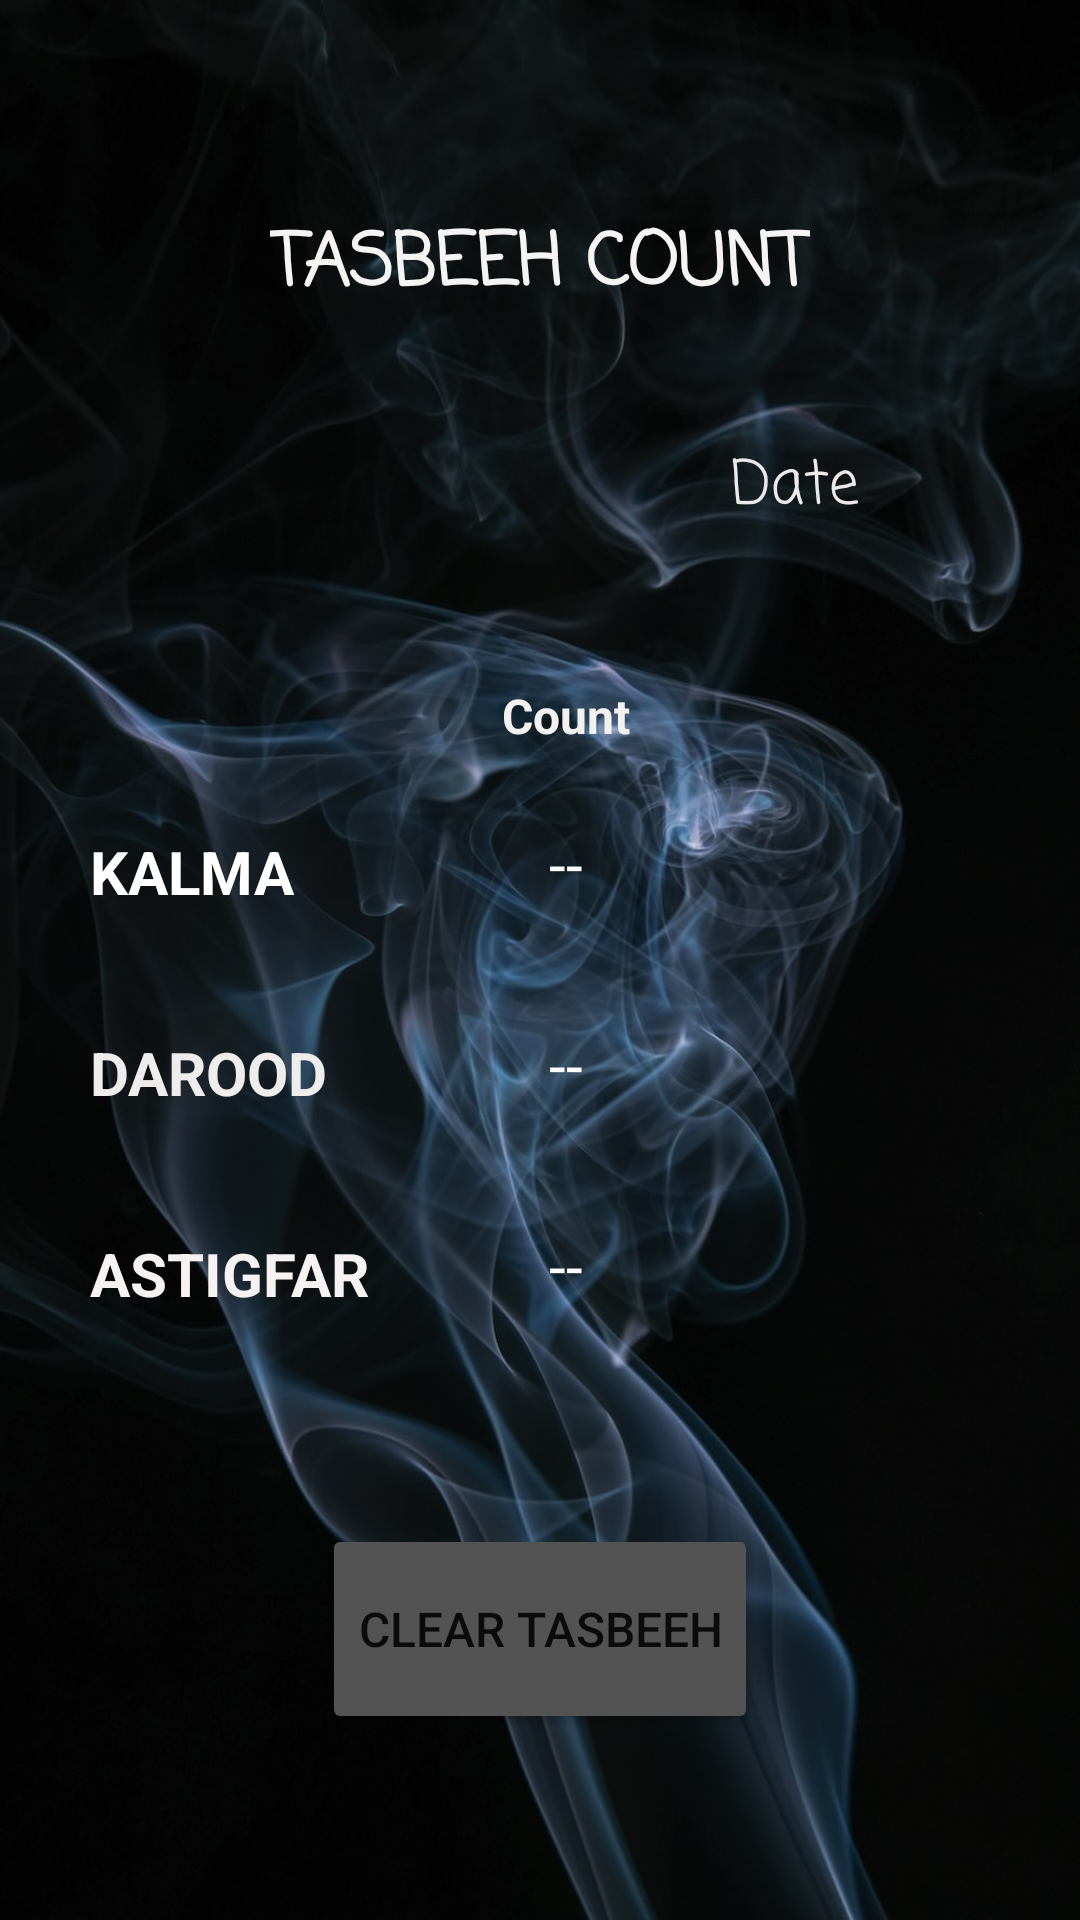

The Android layout XML behind this screen, and the referenced resources:
<!-- AndroidManifest.xml: application theme Theme.TasbeehCountere -->
<!-- res/layout/activity_get_count.xml -->
<?xml version="1.0" encoding="utf-8"?>
<androidx.constraintlayout.widget.ConstraintLayout xmlns:android="http://schemas.android.com/apk/res/android"
    xmlns:app="http://schemas.android.com/apk/res-auto"
    xmlns:tools="http://schemas.android.com/tools"
    android:layout_width="match_parent"
    android:layout_height="match_parent"
    tools:context=".GetCount"
    android:background="@drawable/background1">

    <TextView
        android:id="@+id/textView"
        android:layout_width="wrap_content"
        android:layout_height="wrap_content"
        android:layout_marginTop="70dp"
        android:fontFamily="casual"
        android:text="TASBEEH COUNT"
        android:textColor="#F6F3F3"
        android:textSize="24sp"
        android:textStyle="bold"
        app:layout_constraintEnd_toEndOf="parent"
        app:layout_constraintStart_toStartOf="parent"
        app:layout_constraintTop_toTopOf="parent" />

    <TextView
        android:id="@+id/Date"
        android:layout_width="wrap_content"
        android:layout_height="wrap_content"
        android:layout_marginStart="170dp"
        android:layout_marginTop="40dp"
        android:fontFamily="casual"
        android:text="Date"
        android:textAlignment="center"
        android:textColor="#EFEAEA"
        android:textSize="20sp"
        app:layout_constraintEnd_toEndOf="parent"
        app:layout_constraintStart_toStartOf="parent"
        app:layout_constraintTop_toBottomOf="@+id/textView" />

    <TextView
        android:id="@+id/textView2"
        android:layout_width="wrap_content"
        android:layout_height="wrap_content"
        android:layout_marginStart="30dp"
        android:layout_marginTop="170dp"
        android:text="KALMA"
        android:textColor="#FFFFFF"
        android:textSize="20sp"
        android:textStyle="bold"
        app:layout_constraintStart_toStartOf="parent"
        app:layout_constraintTop_toBottomOf="@+id/textView" />

    <TextView
        android:id="@+id/textView3"
        android:layout_width="wrap_content"
        android:layout_height="wrap_content"
        android:layout_marginTop="40dp"
        android:text="DAROOD"
        android:textColor="#EFECEC"
        android:textSize="20sp"
        android:textStyle="bold"
        app:layout_constraintStart_toStartOf="@+id/textView2"
        app:layout_constraintTop_toBottomOf="@+id/textView2" />

    <TextView
        android:id="@+id/textView4"
        android:layout_width="wrap_content"
        android:layout_height="wrap_content"
        android:layout_marginTop="40dp"
        android:text="ASTIGFAR"
        android:textColor="#F6F2F2"
        android:textSize="20sp"
        android:textStyle="bold"
        app:layout_constraintStart_toStartOf="@+id/textView3"
        app:layout_constraintTop_toBottomOf="@+id/textView3" />

    <Button
        android:id="@+id/ClearTasbeehCount"
        android:layout_width="wrap_content"
        android:layout_height="70dp"
        android:layout_marginTop="70dp"
        android:backgroundTint="#535353"
        android:text="Clear Tasbeeh"
        android:textSize="16sp"
        app:layout_constraintEnd_toEndOf="parent"
        app:layout_constraintStart_toStartOf="parent"
        app:layout_constraintTop_toBottomOf="@+id/textView4" />


    <TextView
        android:id="@+id/textView6"
        android:layout_width="wrap_content"
        android:layout_height="wrap_content"
        android:layout_marginTop="50dp"
        android:layout_marginEnd="150dp"
        android:text="Count"
        android:textColor="#F3F0F0"
        android:textSize="16sp"
        android:textStyle="bold"
        app:layout_constraintEnd_toEndOf="parent"
        app:layout_constraintTop_toBottomOf="@+id/Date" />

    <TextView
        android:id="@+id/kalmaView"
        android:layout_width="wrap_content"
        android:layout_height="wrap_content"
        android:layout_marginTop="25dp"
        android:text="--"
        android:textColor="#FFFCFC"
        android:textSize="20sp"
        app:layout_constraintEnd_toEndOf="@+id/textView6"
        app:layout_constraintStart_toStartOf="@+id/textView6"
        app:layout_constraintTop_toBottomOf="@+id/textView6" />

    <TextView
        android:id="@+id/darudView"
        android:layout_width="wrap_content"
        android:layout_height="wrap_content"
        android:layout_marginTop="40dp"
        android:text="--"
        android:textColor="#FFFCFC"
        android:textSize="20sp"
        app:layout_constraintEnd_toEndOf="@+id/kalmaView"
        app:layout_constraintStart_toStartOf="@+id/kalmaView"
        app:layout_constraintTop_toBottomOf="@+id/kalmaView" />

    <TextView
        android:id="@+id/astigfarView"
        android:layout_width="wrap_content"
        android:layout_height="wrap_content"
        android:layout_marginTop="40dp"
        android:text="--"
        android:textColor="#FFFCFC"
        android:textSize="20sp"
        app:layout_constraintEnd_toEndOf="@+id/darudView"
        app:layout_constraintStart_toStartOf="@+id/darudView"
        app:layout_constraintTop_toBottomOf="@+id/darudView" />


</androidx.constraintlayout.widget.ConstraintLayout>
<!-- resources referenced by this layout -->
<resources>
  <!-- drawable background1: jpg bitmap (drawable, 123792 bytes) -->
  <style name="Theme.TasbeehCountere" parent="Theme.MaterialComponents.DayNight.DarkActionBar">
          
          <item name="colorPrimary">@color/purple_500</item>
          <item name="colorPrimaryVariant">@color/purple_700</item>
          <item name="colorOnPrimary">@color/white</item>
          
          <item name="colorSecondary">@color/teal_200</item>
          <item name="colorSecondaryVariant">@color/teal_700</item>
          <item name="colorOnSecondary">@color/black</item>
          
          <item name="android:statusBarColor">?attr/colorPrimaryVariant</item>
          
      </style>
  <!-- not gathered from this repository: default colours our renderer supplied (Android Studio template values) -->
  <color name="purple_500">#FF6200EE</color>
  <color name="purple_700">#FF3700B3</color>
  <color name="teal_200">#FF03DAC5</color>
  <color name="teal_700">#FF018786</color>
  <color name="black">#FF000000</color>
  <color name="white">#FFFFFFFF</color>
</resources>
